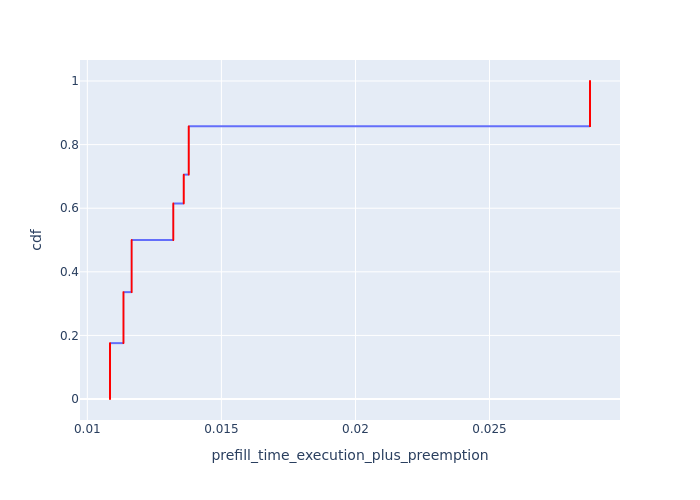

Source data for this figure (header and first rows):
, Request Id, prefill_time_execution_plus_preemption, cdf
853, 853, 0.01085, 0.000125
858, 858, 0.01085, 0.0002499
859, 859, 0.01085, 0.0003749
862, 862, 0.01085, 0.0004998
865, 865, 0.01085, 0.0006248
871, 871, 0.01085, 0.0007497
872, 872, 0.01085, 0.0008747
914, 914, 0.01085, 0.0009996
932, 932, 0.01085, 0.001125
952, 952, 0.01085, 0.00125
955, 955, 0.01085, 0.001374
962, 962, 0.01085, 0.001499
963, 963, 0.01085, 0.001624
964, 964, 0.01085, 0.001749
965, 965, 0.01085, 0.001874
966, 966, 0.01085, 0.001999
967, 967, 0.01085, 0.002124
968, 968, 0.01085, 0.002249
969, 969, 0.01085, 0.002374
970, 970, 0.01085, 0.002499
971, 971, 0.01085, 0.002624
981, 981, 0.01085, 0.002749
986, 986, 0.01085, 0.002874
987, 987, 0.01085, 0.002999
990, 990, 0.01085, 0.003124
993, 993, 0.01085, 0.003249
999, 999, 0.01085, 0.003374
1000, 1000, 0.01085, 0.003499
1042, 1042, 0.01085, 0.003624
1060, 1060, 0.01085, 0.003749
1080, 1080, 0.01085, 0.003874
1083, 1083, 0.01085, 0.003999
1090, 1090, 0.01085, 0.004123
1091, 1091, 0.01085, 0.004248
1092, 1092, 0.01085, 0.004373
1093, 1093, 0.01085, 0.004498
1094, 1094, 0.01085, 0.004623
1095, 1095, 0.01085, 0.004748
1096, 1096, 0.01085, 0.004873
1097, 1097, 0.01085, 0.004998
1098, 1098, 0.01085, 0.005123
1099, 1099, 0.01085, 0.005248
1109, 1109, 0.01085, 0.005373
1114, 1114, 0.01085, 0.005498
1115, 1115, 0.01085, 0.005623
1118, 1118, 0.01085, 0.005748
1121, 1121, 0.01085, 0.005873
1127, 1127, 0.01085, 0.005998
1128, 1128, 0.01085, 0.006123
1170, 1170, 0.01085, 0.006248
1188, 1188, 0.01085, 0.006373
1208, 1208, 0.01085, 0.006498
1211, 1211, 0.01085, 0.006623
1218, 1218, 0.01085, 0.006747
1219, 1219, 0.01085, 0.006872
1220, 1220, 0.01085, 0.006997
1221, 1221, 0.01085, 0.007122
1222, 1222, 0.01085, 0.007247
1223, 1223, 0.01085, 0.007372
1224, 1224, 0.01085, 0.007497
... 7,943 more rows
